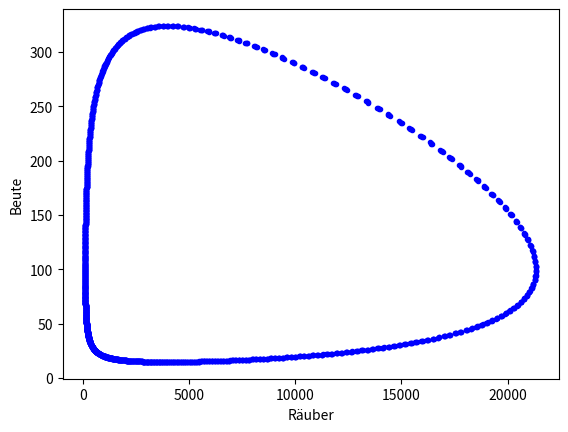

Reproduce this figure in Python.

# coding: utf-8

# In[15]:


import numpy as np
import matplotlib.pyplot as plt

#Angaben
Tend=50
h=0.025

#Anfangswerte
p10 = 1000
p20 = 20
p0=[p10,p20]

def rb(bestände,t):
    p1,p2=bestände
    return np.array([ p1*(2.0-0.02*p2) , -p2*(0.8 - 0.0002*p1) ]) 

def rungekutta(rb,Tend,p0):
    p = p0  
    t=0
    plt.plot(p[0],p[1],'b.') 
    while t<=Tend:              
        k1 = rb(p,t)
        k2 = rb(p+0.5*h*k1,t+0.5*h) 
        k3 = rb(p+0.5*h*k2,t+0.5*h)  
        k4 = rb(p+h*k3,t+h)
        p = p+h/6*((k1+2*(k2+k3)+k4))
        t=t+h
        plt.plot(p[0],p[1],'b.')

#Plot Befehle
plt.xlabel('Räuber')
rungekutta(rb,Tend,p0)
plt.ylabel('Beute')
plt.show()
    

